Image classification data set "Alzheimer_s Dataset" (talatmcc/Alzeimer-classification on GitHub). Class labels (4): mild demented, moderate demented, non demented, very mild demented.

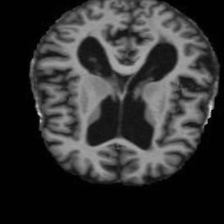
Label: very mild demented

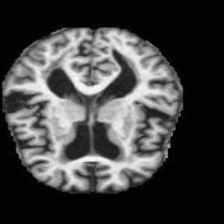
Label: moderate demented

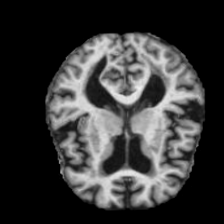
Label: mild demented

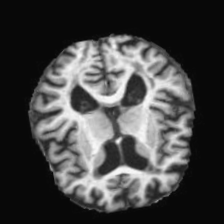
Label: non demented

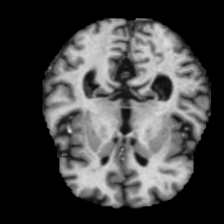
Label: very mild demented

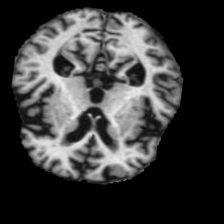
Label: moderate demented
